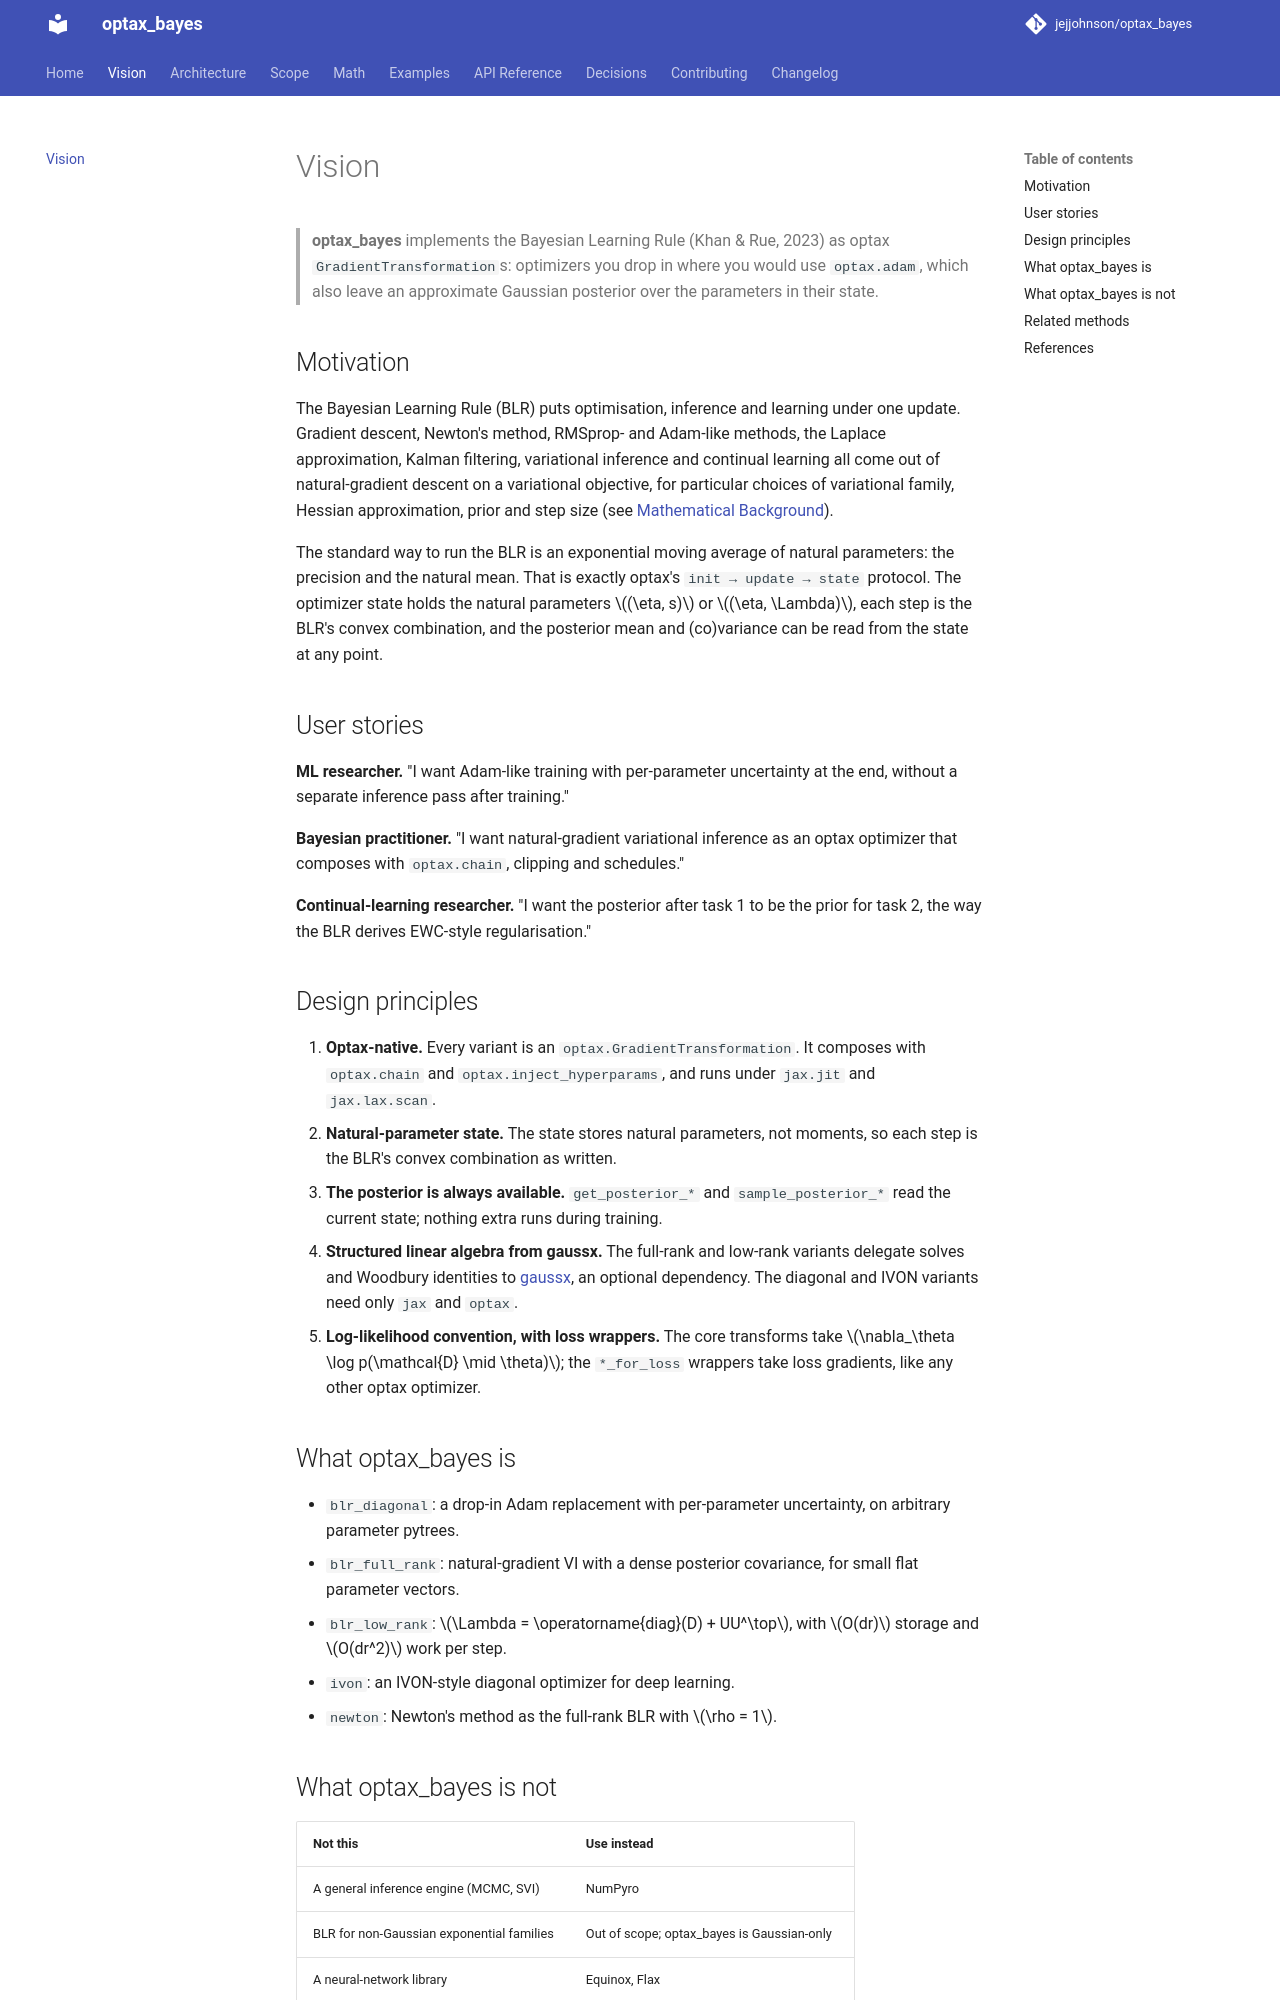

repository: jejjohnson/optax_bayes · page: vision/index.html · generator: mkdocs

# Vision

> **optax_bayes** implements the Bayesian Learning Rule (Khan & Rue, 2023) as
> optax `GradientTransformation`s: optimizers you drop in where you would use
> `optax.adam`, which also leave an approximate Gaussian posterior over the
> parameters in their state.

## Motivation

The Bayesian Learning Rule (BLR) puts optimisation, inference and learning
under one update. Gradient descent, Newton's method, RMSprop- and Adam-like
methods, the Laplace approximation, Kalman filtering, variational inference
and continual learning all come out of natural-gradient descent on a
variational objective, for particular choices of variational family, Hessian
approximation, prior and step size (see [Mathematical Background](math.md)).

The standard way to run the BLR is an exponential moving average of natural
parameters: the precision and the natural mean. That is exactly optax's
`init → update → state` protocol. The optimizer state holds the natural
parameters $(\eta, s)$ or $(\eta, \Lambda)$, each step is the BLR's convex
combination, and the posterior mean and (co)variance can be read from the
state at any point.

## User stories

**ML researcher.** "I want Adam-like training with per-parameter uncertainty
at the end, without a separate inference pass after training."

**Bayesian practitioner.** "I want natural-gradient variational inference as
an optax optimizer that composes with `optax.chain`, clipping and schedules."

**Continual-learning researcher.** "I want the posterior after task 1 to be
the prior for task 2, the way the BLR derives EWC-style regularisation."

## Design principles

1. **Optax-native.** Every variant is an `optax.GradientTransformation`. It
   composes with `optax.chain` and `optax.inject_hyperparams`, and runs under
   `jax.jit` and `jax.lax.scan`.
2. **Natural-parameter state.** The state stores natural parameters, not
   moments, so each step is the BLR's convex combination as written.
3. **The posterior is always available.** `get_posterior_*` and
   `sample_posterior_*` read the current state; nothing extra runs during
   training.
4. **Structured linear algebra from gaussx.** The full-rank and low-rank
   variants delegate solves and Woodbury identities to
   [gaussx](https://github.com/jejjohnson/gaussx), an optional dependency.
   The diagonal and IVON variants need only `jax` and `optax`.
5. **Log-likelihood convention, with loss wrappers.** The core transforms
   take $\nabla_\theta \log p(\mathcal{D} \mid \theta)$; the `*_for_loss`
   wrappers take loss gradients, like any other optax optimizer.

## What optax_bayes is

- `blr_diagonal`: a drop-in Adam replacement with per-parameter uncertainty,
  on arbitrary parameter pytrees.
- `blr_full_rank`: natural-gradient VI with a dense posterior covariance, for
  small flat parameter vectors.
- `blr_low_rank`: $\Lambda = \operatorname{diag}(D) + UU^\top$, with
  $O(dr)$ storage and $O(dr^2)$ work per step.
- `ivon`: an IVON-style diagonal optimizer for deep learning.
- `newton`: Newton's method as the full-rank BLR with $\rho = 1$.
